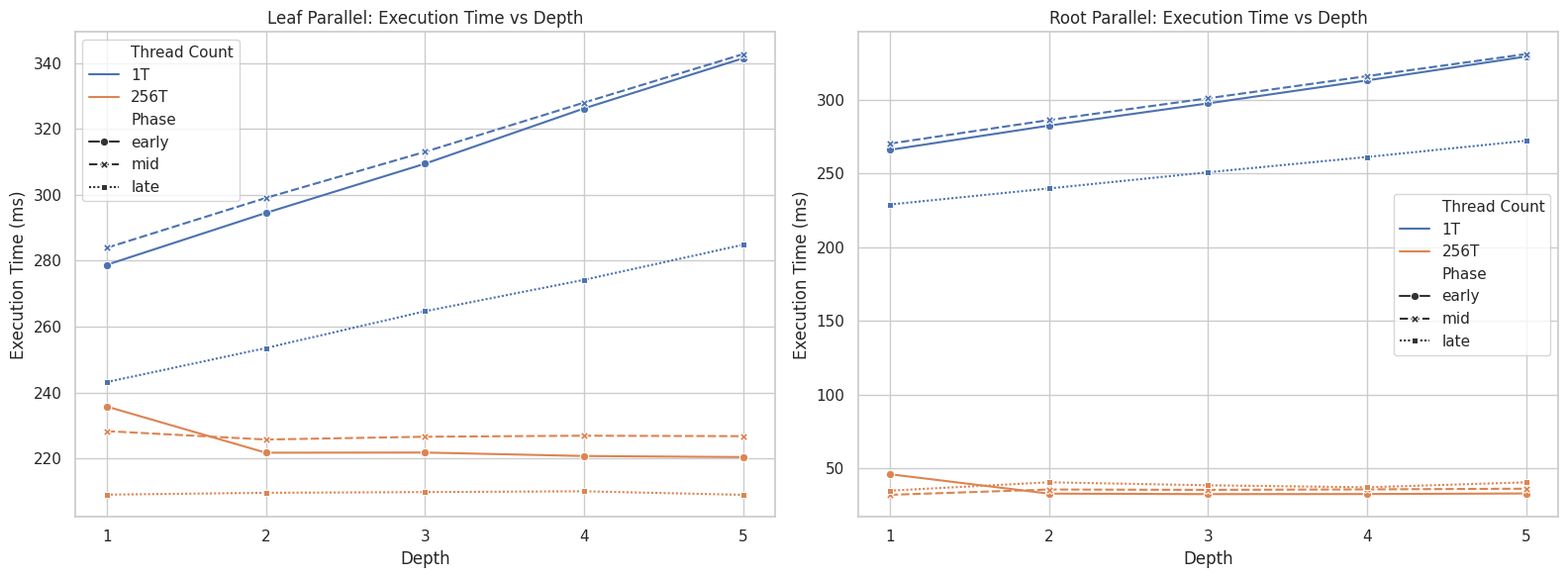

Recreate this plot in Python.
# -*- coding: utf-8 -*-
import pandas as pd
import matplotlib.pyplot as plt
import seaborn as sns
import re

data = """
Here is my leaf parallel algorithm:

=== Depth 1 ===
Phase          Single (1T) avg ± std      Multi (256T) avg ± std   Speedup
--------------------------------------------------------------------------
early            278.77ms ± 173.45ms         235.74ms ± 107.70ms     1.18x
mid              283.93ms ± 152.05ms         228.28ms ±  42.59ms     1.24x
late             243.17ms ± 117.65ms         209.00ms ±  34.95ms     1.16x

=== Depth 2 ===
Phase          Single (1T) avg ± std      Multi (256T) avg ± std   Speedup
--------------------------------------------------------------------------
early            294.52ms ± 186.05ms         221.73ms ±  43.15ms     1.33x
mid              299.07ms ± 162.88ms         225.73ms ±  41.34ms     1.32x
late             253.50ms ± 125.14ms         209.56ms ±  35.00ms     1.21x

=== Depth 3 ===
Phase          Single (1T) avg ± std      Multi (256T) avg ± std   Speedup
--------------------------------------------------------------------------
early            309.46ms ± 197.09ms         221.78ms ±  43.41ms     1.40x
mid              313.06ms ± 171.48ms         226.58ms ±  41.39ms     1.38x
late             264.67ms ± 131.55ms         209.78ms ±  35.27ms     1.26x

=== Depth 4 ===
Phase          Single (1T) avg ± std      Multi (256T) avg ± std   Speedup
--------------------------------------------------------------------------
early            326.24ms ± 209.37ms         220.73ms ±  43.73ms     1.48x
mid              328.01ms ± 181.80ms         226.89ms ±  41.54ms     1.45x
late             274.21ms ± 137.16ms         210.02ms ±  35.38ms     1.31x

=== Depth 5 ===
Phase          Single (1T) avg ± std      Multi (256T) avg ± std   Speedup
--------------------------------------------------------------------------
early            341.48ms ± 221.06ms         220.40ms ±  43.60ms     1.55x
mid              342.74ms ± 190.60ms         226.75ms ±  41.95ms     1.51x
late             284.86ms ± 143.65ms         208.94ms ±  34.82ms     1.36x

Here is my root parallel algorithm:

=== Depth 1 ===
Phase          Single (1T) avg ± std      Multi (256T) avg ± std   Speedup
--------------------------------------------------------------------------
early            265.88ms ± 166.05ms          46.16ms ± 108.51ms     5.76x
mid              270.10ms ± 145.40ms          32.18ms ±   3.33ms     8.39x
late             228.86ms ± 111.84ms          35.01ms ±   6.78ms     6.54x

=== Depth 2 ===
Phase          Single (1T) avg ± std      Multi (256T) avg ± std   Speedup
--------------------------------------------------------------------------
early            282.30ms ± 179.42ms          33.02ms ±   3.50ms     8.55x
mid              286.08ms ± 156.29ms          35.79ms ±   3.81ms     7.99x
late             239.74ms ± 119.43ms          40.69ms ±  13.09ms     5.89x

=== Depth 3 ===
Phase          Single (1T) avg ± std      Multi (256T) avg ± std   Speedup
--------------------------------------------------------------------------
early            297.36ms ± 190.93ms          32.67ms ±   3.24ms     9.10x
mid              300.82ms ± 166.18ms          35.56ms ±   3.18ms     8.46x
late             250.71ms ± 126.14ms          38.64ms ±  10.99ms     6.49x

=== Depth 4 ===
Phase          Single (1T) avg ± std      Multi (256T) avg ± std   Speedup
--------------------------------------------------------------------------
early            312.93ms ± 202.54ms          32.73ms ±   2.87ms     9.56x
mid              315.84ms ± 175.82ms          35.88ms ±   3.49ms     8.80x
late             261.06ms ± 132.57ms          37.31ms ±   6.72ms     7.00x

=== Depth 5 ===
Phase          Single (1T) avg ± std      Multi (256T) avg ± std   Speedup
--------------------------------------------------------------------------
early            329.12ms ± 214.30ms          33.12ms ±   2.85ms     9.94x
mid              330.79ms ± 185.39ms          36.33ms ±   3.46ms     9.10x
late             272.06ms ± 139.42ms          40.65ms ±   6.41ms     6.69x
"""

# 2. Parse the text into a structured list of dictionaries
records = []
current_algo = None
current_depth = None

for line in data.split('\n'):
    line = line.strip()
    # Identify the algorithm type
    if 'leaf parallel' in line.lower():
        current_algo = 'Leaf Parallel'
    elif 'root parallel' in line.lower():
        current_algo = 'Root Parallel'
    # Extract the depth using regex
    elif '=== Depth' in line:
        current_depth = int(re.search(r'Depth (\d+)', line).group(1))
    # Extract the timing data for early, mid, late phases
    elif line.startswith(('early', 'mid', 'late')):
        parts = line.split()
        phase = parts[0]
        # Clean the strings to extract just the float values
        single_time = float(parts[1].replace('ms', ''))
        multi_time = float(parts[4].replace('ms', ''))
        
        # Add Single-thread record
        records.append({
            'Algorithm': current_algo,
            'Depth': current_depth,
            'Phase': phase,
            'Thread Count': '1T',
            'Time (ms)': single_time
        })
        
        # Add Multi-thread record
        records.append({
            'Algorithm': current_algo,
            'Depth': current_depth,
            'Phase': phase,
            'Thread Count': '256T',
            'Time (ms)': multi_time
        })

# 3. Create the DataFrame
df = pd.DataFrame(records)

# 4. Plotting setup
sns.set_theme(style="whitegrid")
fig, axes = plt.subplots(1, 2, figsize=(16, 6))

df_leaf = df[df['Algorithm'] == 'Leaf Parallel']
df_root = df[df['Algorithm'] == 'Root Parallel']

# Leaf Parallel Subplot
sns.lineplot(
    data=df_leaf, x='Depth', y='Time (ms)', 
    hue='Thread Count', style='Phase', 
    markers=True, dashes=True, ax=axes[0]
)
axes[0].set_title('Leaf Parallel: Execution Time vs Depth')
axes[0].set_xticks([1, 2, 3, 4, 5])
axes[0].set_ylabel('Execution Time (ms)')

# Root Parallel Subplot
sns.lineplot(
    data=df_root, x='Depth', y='Time (ms)', 
    hue='Thread Count', style='Phase', 
    markers=True, dashes=True, ax=axes[1]
)
axes[1].set_title('Root Parallel: Execution Time vs Depth')
axes[1].set_xticks([1, 2, 3, 4, 5])
axes[1].set_ylabel('Execution Time (ms)')

# Final rendering adjustments
plt.tight_layout()
plt.savefig('parallelism_scaling_MCTS.png')
plt.show()
